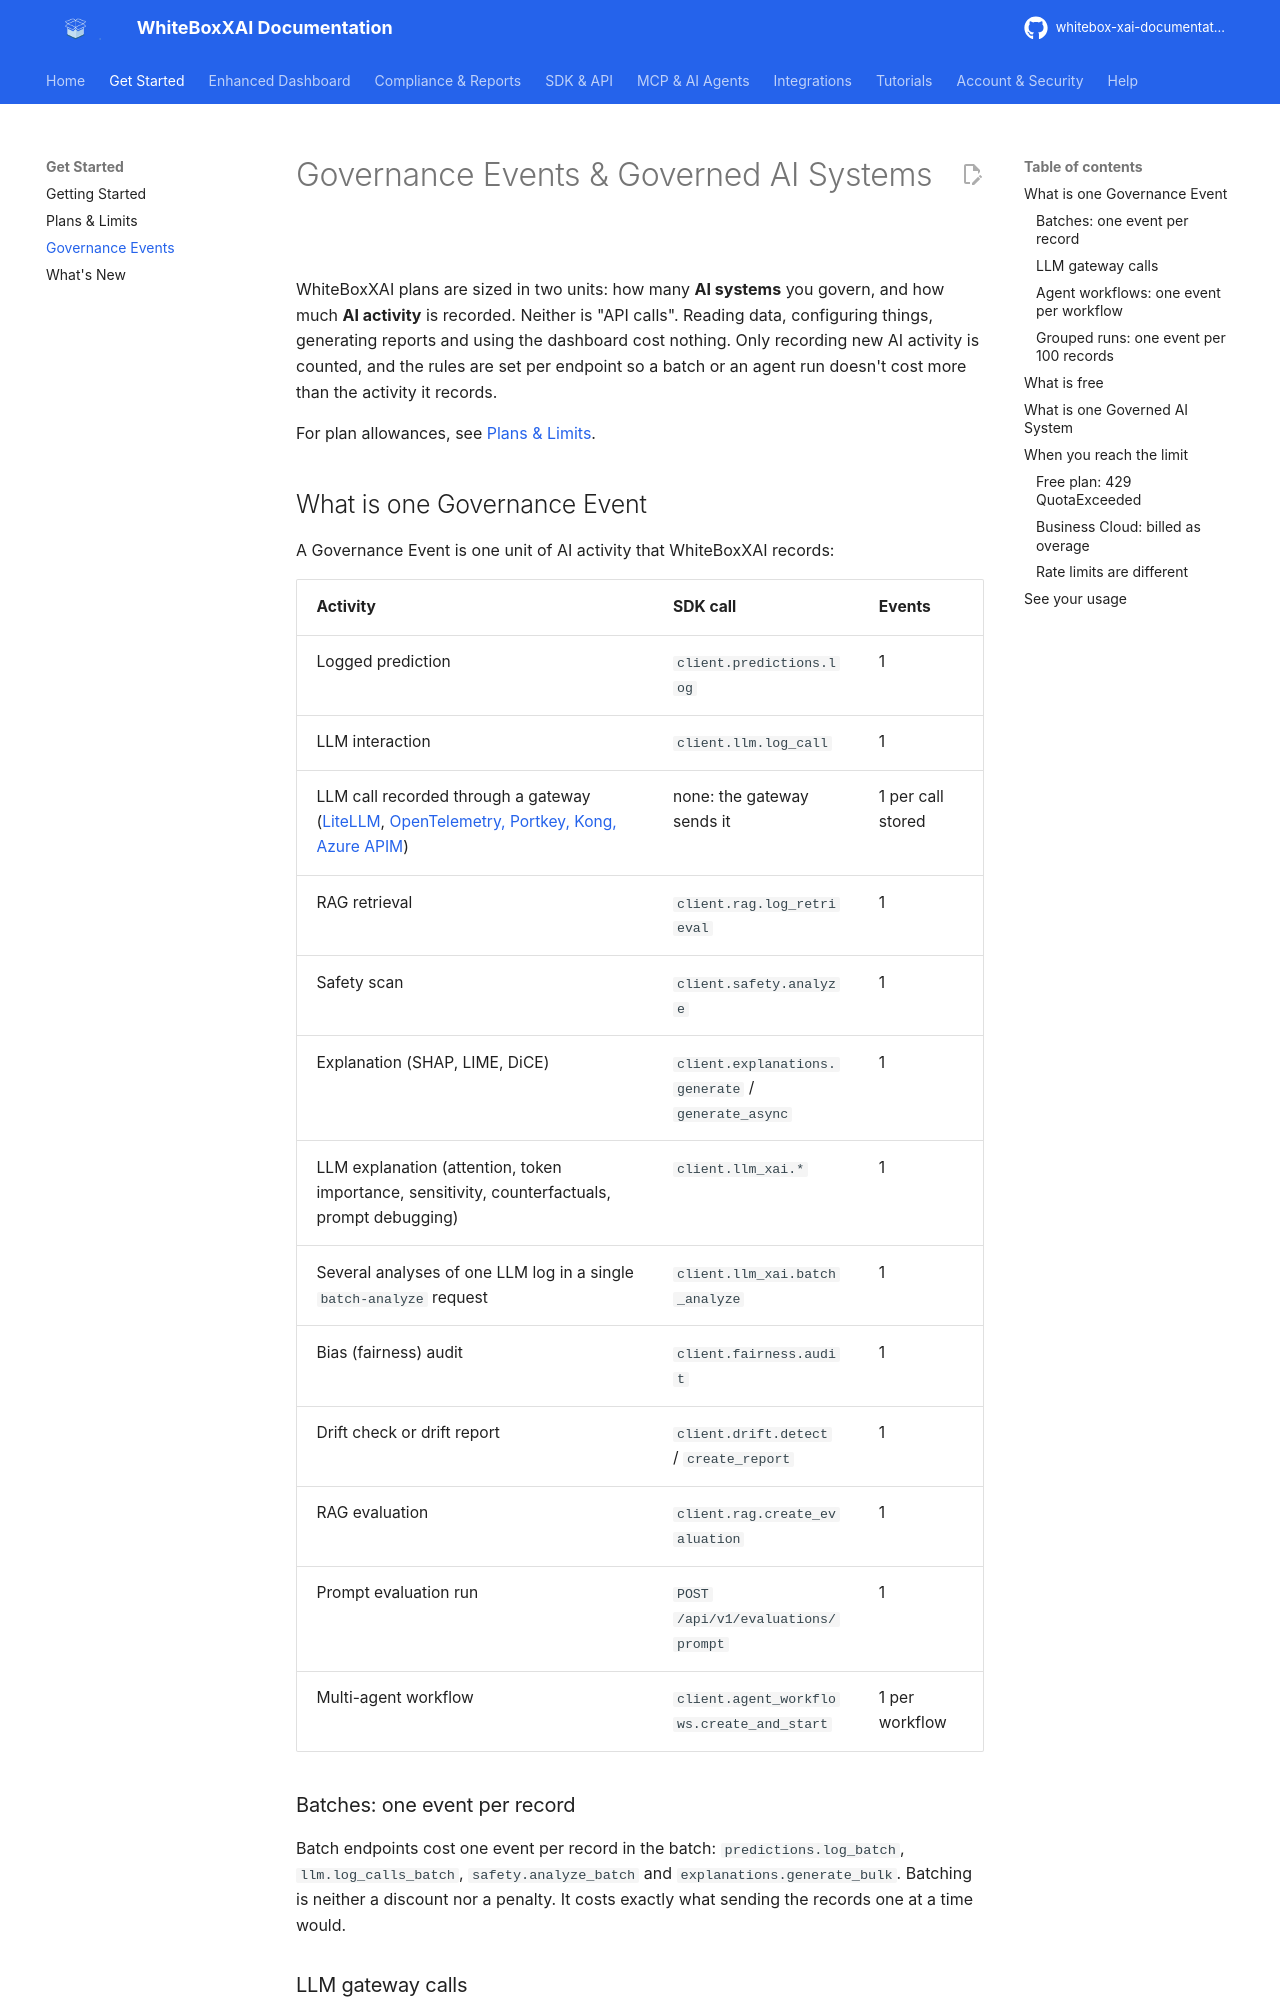

repository: AgentaFlow/whitebox-xai-documentation · page: get-started/governance-events/index.html · generator: mkdocs

---
description: Exactly what counts as a WhiteBoxXAI Governance Event and a Governed AI System, how batches, agent workflows and run grouping are counted, what is free, and what the 429 and 403 limit responses mean.
---

# Governance Events & Governed AI Systems

WhiteBoxXAI plans are sized in two units: how many **AI systems** you govern, and how much **AI
activity** is recorded. Neither is "API calls". Reading data, configuring things, generating reports
and using the dashboard cost nothing. Only recording new AI activity is counted, and the rules are
set per endpoint so a batch or an agent run doesn't cost more than the activity it records.

For plan allowances, see [Plans & Limits](plans.md).

## What is one Governance Event

A Governance Event is one unit of AI activity that WhiteBoxXAI records:

| Activity | SDK call | Events |
| --- | --- | --- |
| Logged prediction | `client.predictions.log` | 1 |
| LLM interaction | `client.llm.log_call` | 1 |
| LLM call recorded through a gateway ([LiteLLM](../integrations/litellm.md), [OpenTelemetry, Portkey, Kong, Azure APIM](../integrations/gateways.md)) | none: the gateway sends it | 1 per call stored |
| RAG retrieval | `client.rag.log_retrieval` | 1 |
| Safety scan | `client.safety.analyze` | 1 |
| Explanation (SHAP, LIME, DiCE) | `client.explanations.generate` / `generate_async` | 1 |
| LLM explanation (attention, token importance, sensitivity, counterfactuals, prompt debugging) | `client.llm_xai.*` | 1 |
| Several analyses of one LLM log in a single `batch-analyze` request | `client.llm_xai.batch_analyze` | 1 |
| Bias (fairness) audit | `client.fairness.audit` | 1 |
| Drift check or drift report | `client.drift.detect` / `create_report` | 1 |
| RAG evaluation | `client.rag.create_evaluation` | 1 |
| Prompt evaluation run | `POST /api/v1/evaluations/prompt` | 1 |
| Multi-agent workflow | `client.agent_workflows.create_and_start` | 1 per workflow |

### Batches: one event per record

Batch endpoints cost one event per record in the batch: `predictions.log_batch`,
`llm.log_calls_batch`, `safety.analyze_batch` and `explanations.generate_bulk`. Batching is neither
a discount nor a penalty. It costs exactly what sending the records one at a time would.
